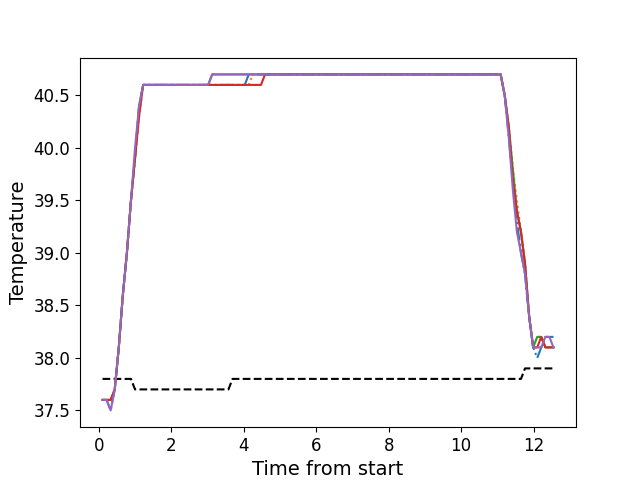

The data file committed next to this chart (first rows):
, times, neutral, z1, z2, z3, z4, z5
0, 0.1076, 37.8, 37.6, 37.6, 37.6, 37.6, 37.6
1, 0.2193, 37.8, 37.6, 37.6, 37.6, 37.6, 37.6
2, 0.3319, 37.8, 37.5, 37.6, 37.6, 37.6, 37.5
3, 0.4435, 37.8, 37.7, 37.7, 37.7, 37.7, 37.7
4, 0.5561, 37.8, 38.1, 38.1, 38.1, 38.1, 38.1
5, 0.6678, 37.8, 38.6, 38.6, 38.6, 38.6, 38.6
6, 0.7794, 37.8, 39.0, 39.0, 39.0, 39.0, 39.0
7, 0.892, 37.8, 39.5, 39.5, 39.5, 39.5, 39.5
8, 1.003, 37.7, 39.9, 39.9, 39.9, 39.9, 40.0
9, 1.116, 37.7, 40.4, 40.3, 40.4, 40.3, 40.4
10, 1.228, 37.7, 40.6, 40.6, 40.6, 40.6, 40.6
11, 1.339, 37.7, 40.6, 40.6, 40.6, 40.6, 40.6
12, 1.452, 37.7, 40.6, 40.6, 40.6, 40.6, 40.6
13, 1.565, 37.7, 40.6, 40.6, 40.6, 40.6, 40.6
14, 1.676, 37.7, 40.6, 40.6, 40.6, 40.6, 40.6
15, 1.788, 37.7, 40.6, 40.6, 40.6, 40.6, 40.6
16, 1.901, 37.7, 40.6, 40.6, 40.6, 40.6, 40.6
17, 2.013, 37.7, 40.6, 40.6, 40.6, 40.6, 40.6
18, 2.125, 37.7, 40.6, 40.6, 40.6, 40.6, 40.6
19, 2.237, 37.7, 40.6, 40.6, 40.6, 40.6, 40.6
20, 2.349, 37.7, 40.6, 40.6, 40.6, 40.6, 40.6
21, 2.46, 37.7, 40.6, 40.6, 40.6, 40.6, 40.6
22, 2.573, 37.7, 40.6, 40.6, 40.6, 40.6, 40.6
23, 2.685, 37.7, 40.6, 40.6, 40.6, 40.6, 40.6
24, 2.797, 37.7, 40.6, 40.6, 40.6, 40.6, 40.6
25, 2.909, 37.7, 40.6, 40.6, 40.6, 40.6, 40.6
26, 3.022, 37.7, 40.6, 40.6, 40.6, 40.6, 40.6
27, 3.133, 37.7, 40.6, 40.6, 40.7, 40.6, 40.7
28, 3.246, 37.7, 40.6, 40.6, 40.7, 40.6, 40.7
29, 3.357, 37.7, 40.6, 40.6, 40.7, 40.6, 40.7
30, 3.469, 37.7, 40.6, 40.6, 40.7, 40.6, 40.7
31, 3.582, 37.7, 40.6, 40.6, 40.7, 40.6, 40.7
32, 3.693, 37.8, 40.6, 40.6, 40.7, 40.6, 40.7
33, 3.806, 37.8, 40.6, 40.6, 40.7, 40.6, 40.7
34, 3.918, 37.8, 40.6, 40.6, 40.7, 40.6, 40.7
35, 4.03, 37.8, 40.6, 40.6, 40.7, 40.6, 40.7
36, 4.142, 37.8, 40.7, 40.6, 40.7, 40.6, 40.7
37, 4.254, 37.8, 40.7, 40.7, 40.7, 40.6, 40.7
38, 4.367, 37.8, 40.7, 40.7, 40.7, 40.6, 40.7
39, 4.478, 37.8, 40.7, 40.7, 40.7, 40.6, 40.7
40, 4.59, 37.8, 40.7, 40.7, 40.7, 40.7, 40.7
41, 4.702, 37.8, 40.7, 40.7, 40.7, 40.7, 40.7
42, 4.815, 37.8, 40.7, 40.7, 40.7, 40.7, 40.7
43, 4.926, 37.8, 40.7, 40.7, 40.7, 40.7, 40.7
44, 5.039, 37.8, 40.7, 40.7, 40.7, 40.7, 40.7
45, 5.151, 37.8, 40.7, 40.7, 40.7, 40.7, 40.7
46, 5.263, 37.8, 40.7, 40.7, 40.7, 40.7, 40.7
47, 5.374, 37.8, 40.7, 40.7, 40.7, 40.7, 40.7
48, 5.487, 37.8, 40.7, 40.7, 40.7, 40.7, 40.7
49, 5.598, 37.8, 40.7, 40.7, 40.7, 40.7, 40.7
50, 5.71, 37.8, 40.7, 40.7, 40.7, 40.7, 40.7
51, 5.823, 37.8, 40.7, 40.7, 40.7, 40.7, 40.7
52, 5.935, 37.8, 40.7, 40.7, 40.7, 40.7, 40.7
53, 6.047, 37.8, 40.7, 40.7, 40.7, 40.7, 40.7
54, 6.16, 37.8, 40.7, 40.7, 40.7, 40.7, 40.7
55, 6.271, 37.8, 40.7, 40.7, 40.7, 40.7, 40.7
56, 6.384, 37.8, 40.7, 40.7, 40.7, 40.7, 40.7
57, 6.495, 37.8, 40.7, 40.7, 40.7, 40.7, 40.7
58, 6.608, 37.8, 40.7, 40.7, 40.7, 40.7, 40.7
59, 6.72, 37.8, 40.7, 40.7, 40.7, 40.7, 40.7
... 52 more rows
